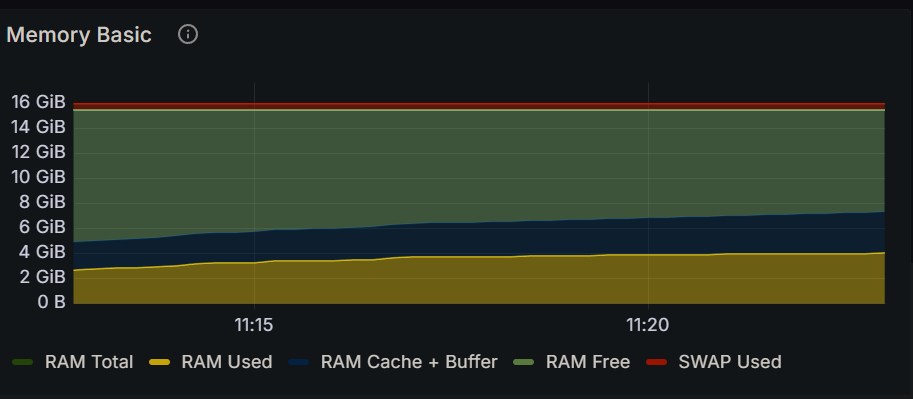

Values plotted in this chart, from the file beside it:
Time, RAM Total, RAM Used, RAM Cache + Buffer, RAM Free, SWAP Used
2024-12-16 11:12:30, 15.5 GiB, 2.57 GiB, 2.29 GiB, 10.7 GiB, 434 MiB
2024-12-16 11:12:45, 15.5 GiB, 2.73 GiB, 2.25 GiB, 10.6 GiB, 434 MiB
2024-12-16 11:13:00, 15.5 GiB, 2.77 GiB, 2.26 GiB, 10.5 GiB, 434 MiB
2024-12-16 11:13:15, 15.5 GiB, 2.81 GiB, 2.30 GiB, 10.4 GiB, 434 MiB
2024-12-16 11:13:30, 15.5 GiB, 2.88 GiB, 2.31 GiB, 10.4 GiB, 434 MiB
2024-12-16 11:13:45, 15.5 GiB, 2.92 GiB, 2.35 GiB, 10.3 GiB, 434 MiB
2024-12-16 11:14:00, 15.5 GiB, 3.02 GiB, 2.37 GiB, 10.2 GiB, 434 MiB
2024-12-16 11:14:15, 15.5 GiB, 3.18 GiB, 2.40 GiB, 9.97 GiB, 434 MiB
2024-12-16 11:14:30, 15.5 GiB, 3.23 GiB, 2.42 GiB, 9.90 GiB, 434 MiB
2024-12-16 11:14:45, 15.5 GiB, 3.24 GiB, 2.45 GiB, 9.86 GiB, 434 MiB
2024-12-16 11:15:00, 15.5 GiB, 3.25 GiB, 2.47 GiB, 9.83 GiB, 434 MiB
2024-12-16 11:15:15, 15.5 GiB, 3.38 GiB, 2.50 GiB, 9.66 GiB, 434 MiB
2024-12-16 11:15:30, 15.5 GiB, 3.41 GiB, 2.52 GiB, 9.62 GiB, 434 MiB
2024-12-16 11:15:45, 15.5 GiB, 3.42 GiB, 2.55 GiB, 9.58 GiB, 434 MiB
2024-12-16 11:16:00, 15.5 GiB, 3.43 GiB, 2.57 GiB, 9.55 GiB, 434 MiB
2024-12-16 11:16:15, 15.5 GiB, 3.45 GiB, 2.61 GiB, 9.49 GiB, 434 MiB
2024-12-16 11:16:30, 15.5 GiB, 3.53 GiB, 2.62 GiB, 9.40 GiB, 434 MiB
2024-12-16 11:16:45, 15.5 GiB, 3.65 GiB, 2.66 GiB, 9.25 GiB, 434 MiB
2024-12-16 11:17:00, 15.5 GiB, 3.71 GiB, 2.67 GiB, 9.17 GiB, 434 MiB
2024-12-16 11:17:15, 15.5 GiB, 3.73 GiB, 2.71 GiB, 9.11 GiB, 434 MiB
2024-12-16 11:17:30, 15.5 GiB, 3.73 GiB, 2.73 GiB, 9.09 GiB, 434 MiB
2024-12-16 11:17:45, 15.5 GiB, 3.74 GiB, 2.74 GiB, 9.07 GiB, 434 MiB
2024-12-16 11:18:00, 15.5 GiB, 3.75 GiB, 2.78 GiB, 9.02 GiB, 434 MiB
2024-12-16 11:18:15, 15.5 GiB, 3.77 GiB, 2.79 GiB, 8.98 GiB, 434 MiB
2024-12-16 11:18:30, 15.5 GiB, 3.78 GiB, 2.83 GiB, 8.94 GiB, 434 MiB
2024-12-16 11:18:45, 15.5 GiB, 3.79 GiB, 2.85 GiB, 8.91 GiB, 434 MiB
2024-12-16 11:19:00, 15.5 GiB, 3.80 GiB, 2.88 GiB, 8.87 GiB, 434 MiB
2024-12-16 11:19:15, 15.5 GiB, 3.84 GiB, 2.90 GiB, 8.81 GiB, 434 MiB
2024-12-16 11:19:30, 15.5 GiB, 3.86 GiB, 2.93 GiB, 8.76 GiB, 434 MiB
2024-12-16 11:19:45, 15.5 GiB, 3.86 GiB, 2.95 GiB, 8.74 GiB, 434 MiB
2024-12-16 11:20:00, 15.5 GiB, 3.88 GiB, 2.99 GiB, 8.68 GiB, 434 MiB
2024-12-16 11:20:15, 15.5 GiB, 3.89 GiB, 3.00 GiB, 8.65 GiB, 434 MiB
2024-12-16 11:20:30, 15.5 GiB, 3.91 GiB, 3.04 GiB, 8.60 GiB, 434 MiB
2024-12-16 11:20:45, 15.5 GiB, 3.92 GiB, 3.06 GiB, 8.58 GiB, 434 MiB
2024-12-16 11:21:00, 15.5 GiB, 3.94 GiB, 3.09 GiB, 8.51 GiB, 434 MiB
2024-12-16 11:21:15, 15.5 GiB, 3.94 GiB, 3.11 GiB, 8.49 GiB, 434 MiB
2024-12-16 11:21:30, 15.5 GiB, 3.95 GiB, 3.15 GiB, 8.45 GiB, 434 MiB
2024-12-16 11:21:45, 15.5 GiB, 3.96 GiB, 3.16 GiB, 8.43 GiB, 434 MiB
2024-12-16 11:22:00, 15.5 GiB, 3.98 GiB, 3.20 GiB, 8.37 GiB, 434 MiB
2024-12-16 11:22:15, 15.5 GiB, 3.97 GiB, 3.21 GiB, 8.36 GiB, 434 MiB
2024-12-16 11:22:30, 15.5 GiB, 3.98 GiB, 3.25 GiB, 8.31 GiB, 434 MiB
2024-12-16 11:22:45, 15.5 GiB, 3.99 GiB, 3.27 GiB, 8.29 GiB, 434 MiB
2024-12-16 11:23:00, 15.5 GiB, 4.02 GiB, 3.30 GiB, 8.23 GiB, 434 MiB
